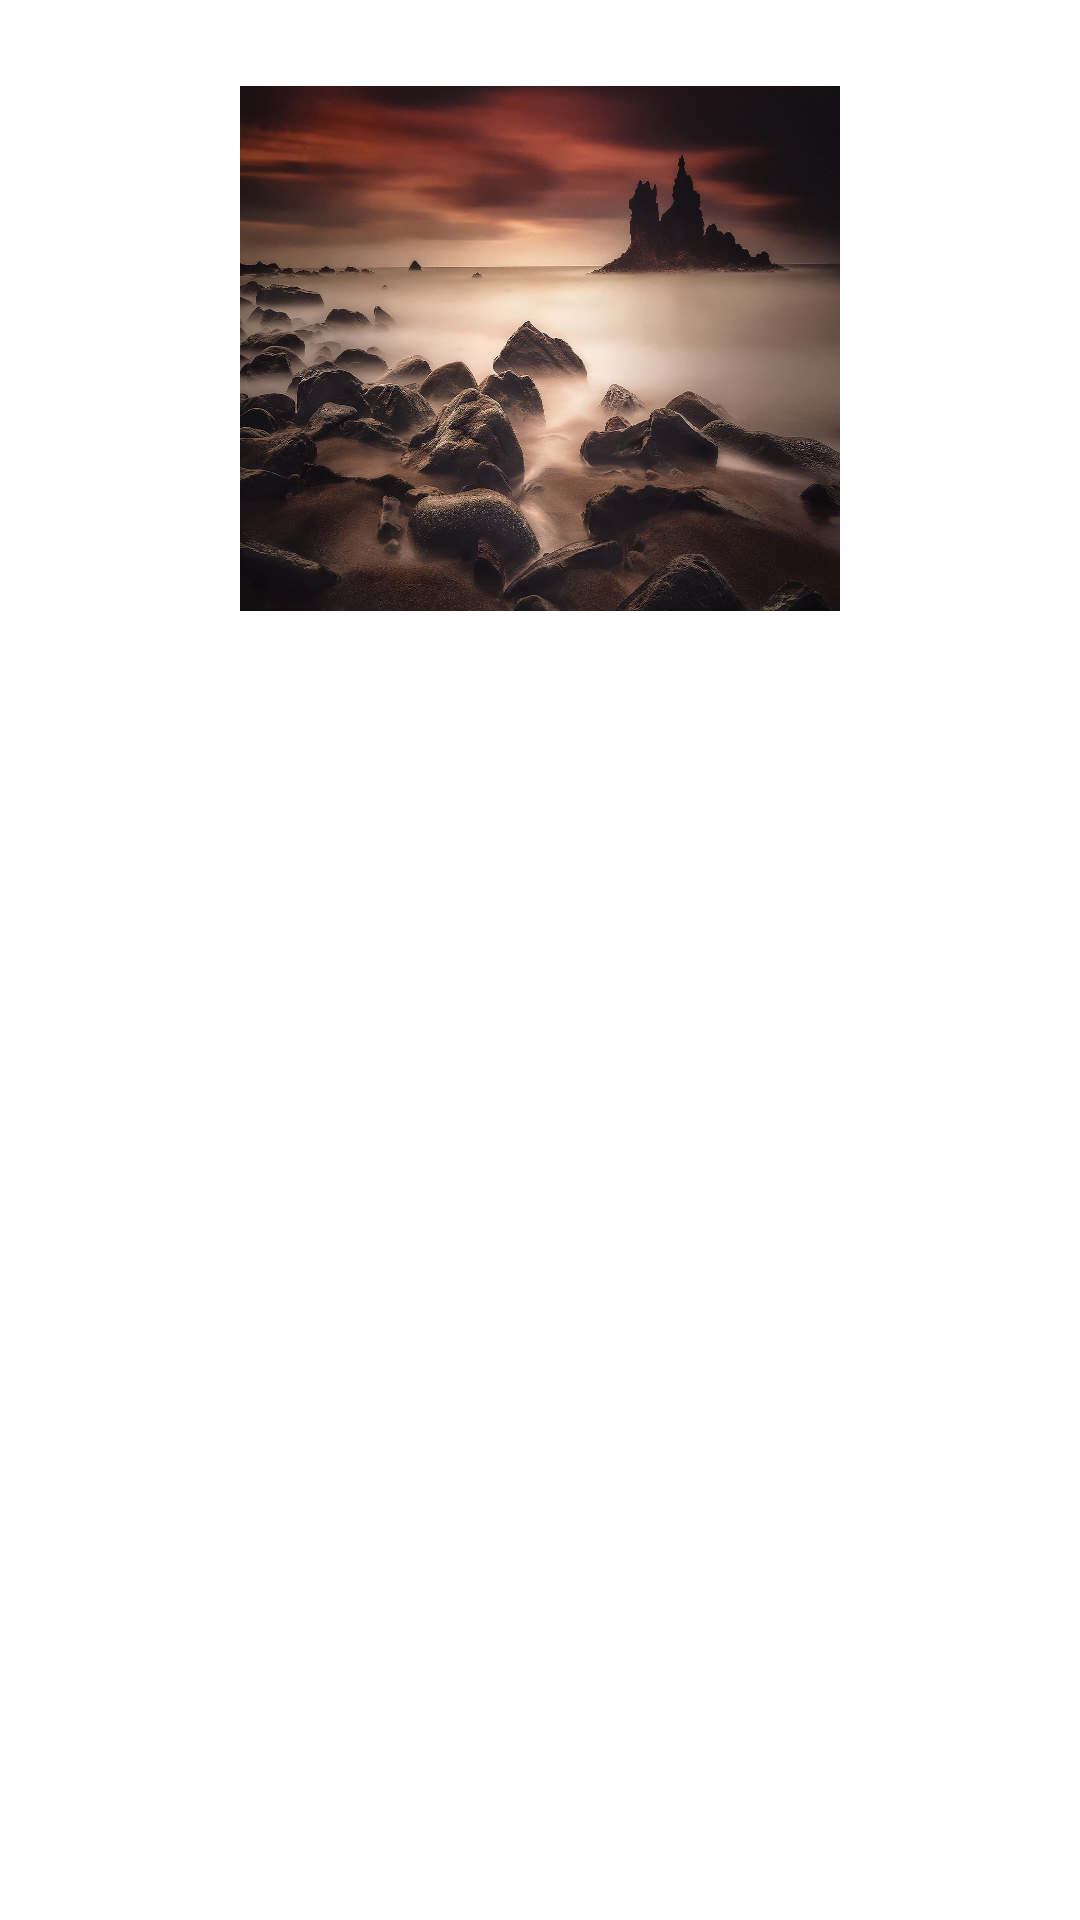

Layout XML and referenced resources for this Android screen:
<!-- AndroidManifest.xml: application theme Theme.StringerListTest -->
<!-- res/layout/fragment_home.xml -->
<?xml version="1.0" encoding="utf-8"?>
<androidx.constraintlayout.widget.ConstraintLayout xmlns:android="http://schemas.android.com/apk/res/android"
    xmlns:app="http://schemas.android.com/apk/res-auto"
    xmlns:tools="http://schemas.android.com/tools"
    android:layout_width="match_parent"
    android:layout_height="match_parent"
    tools:context=".fragment.HomeFragment">

    <ImageView
        android:id="@+id/firstImage"
        android:layout_width="200dp"
        android:layout_height="175dp"
        android:scaleType="fitXY"
        android:src="@drawable/beach"
        app:layout_constraintBottom_toTopOf="@id/secondImage"
        app:layout_constraintEnd_toEndOf="parent"
        app:layout_constraintStart_toStartOf="parent"
        app:layout_constraintTop_toTopOf="parent" />

    <ImageView
        android:id="@+id/secondImage"
        android:layout_width="200dp"
        android:layout_height="175dp"
        android:scaleType="fitXY"
        android:src="@drawable/apple"
        app:layout_constraintBottom_toTopOf="@id/thirdImage"
        app:layout_constraintEnd_toEndOf="@id/firstImage"
        app:layout_constraintStart_toStartOf="@id/firstImage"
        app:layout_constraintTop_toBottomOf="@id/firstImage" />

    <ImageView
        android:id="@+id/thirdImage"
        android:layout_width="200dp"
        android:layout_height="175dp"
        android:scaleType="fitXY"
        android:src="@drawable/barb"
        app:layout_constraintBottom_toBottomOf="parent"
        app:layout_constraintEnd_toEndOf="@id/firstImage"
        app:layout_constraintStart_toStartOf="@id/firstImage"
        app:layout_constraintTop_toBottomOf="@id/secondImage" />
</androidx.constraintlayout.widget.ConstraintLayout>
<!-- resources referenced by this layout -->
<resources>
  <!-- drawable beach: jpg bitmap (drawable, 637116 bytes) -->
  <style name="Theme.StringerListTest" parent="Theme.MaterialComponents.DayNight.DarkActionBar">
          
          <item name="colorPrimary">@color/purple_500</item>
          <item name="colorPrimaryVariant">@color/purple_700</item>
          <item name="colorOnPrimary">@color/white</item>
          
          <item name="colorSecondary">@color/teal_200</item>
          <item name="colorSecondaryVariant">@color/teal_700</item>
          <item name="colorOnSecondary">@color/black</item>
          
          <item name="android:statusBarColor" tools:targetApi="l">?attr/colorPrimaryVariant</item>
          
          <item name="android:textColorSecondary">@color/white</item>
      </style>
  <!-- not gathered from this repository: default colours our renderer supplied (Android Studio template values) -->
  <color name="purple_500">#FF6200EE</color>
  <color name="purple_700">#FF3700B3</color>
  <color name="teal_200">#FF03DAC5</color>
  <color name="teal_700">#FF018786</color>
  <color name="black">#FF000000</color>
  <color name="white">#FFFFFFFF</color>
</resources>
